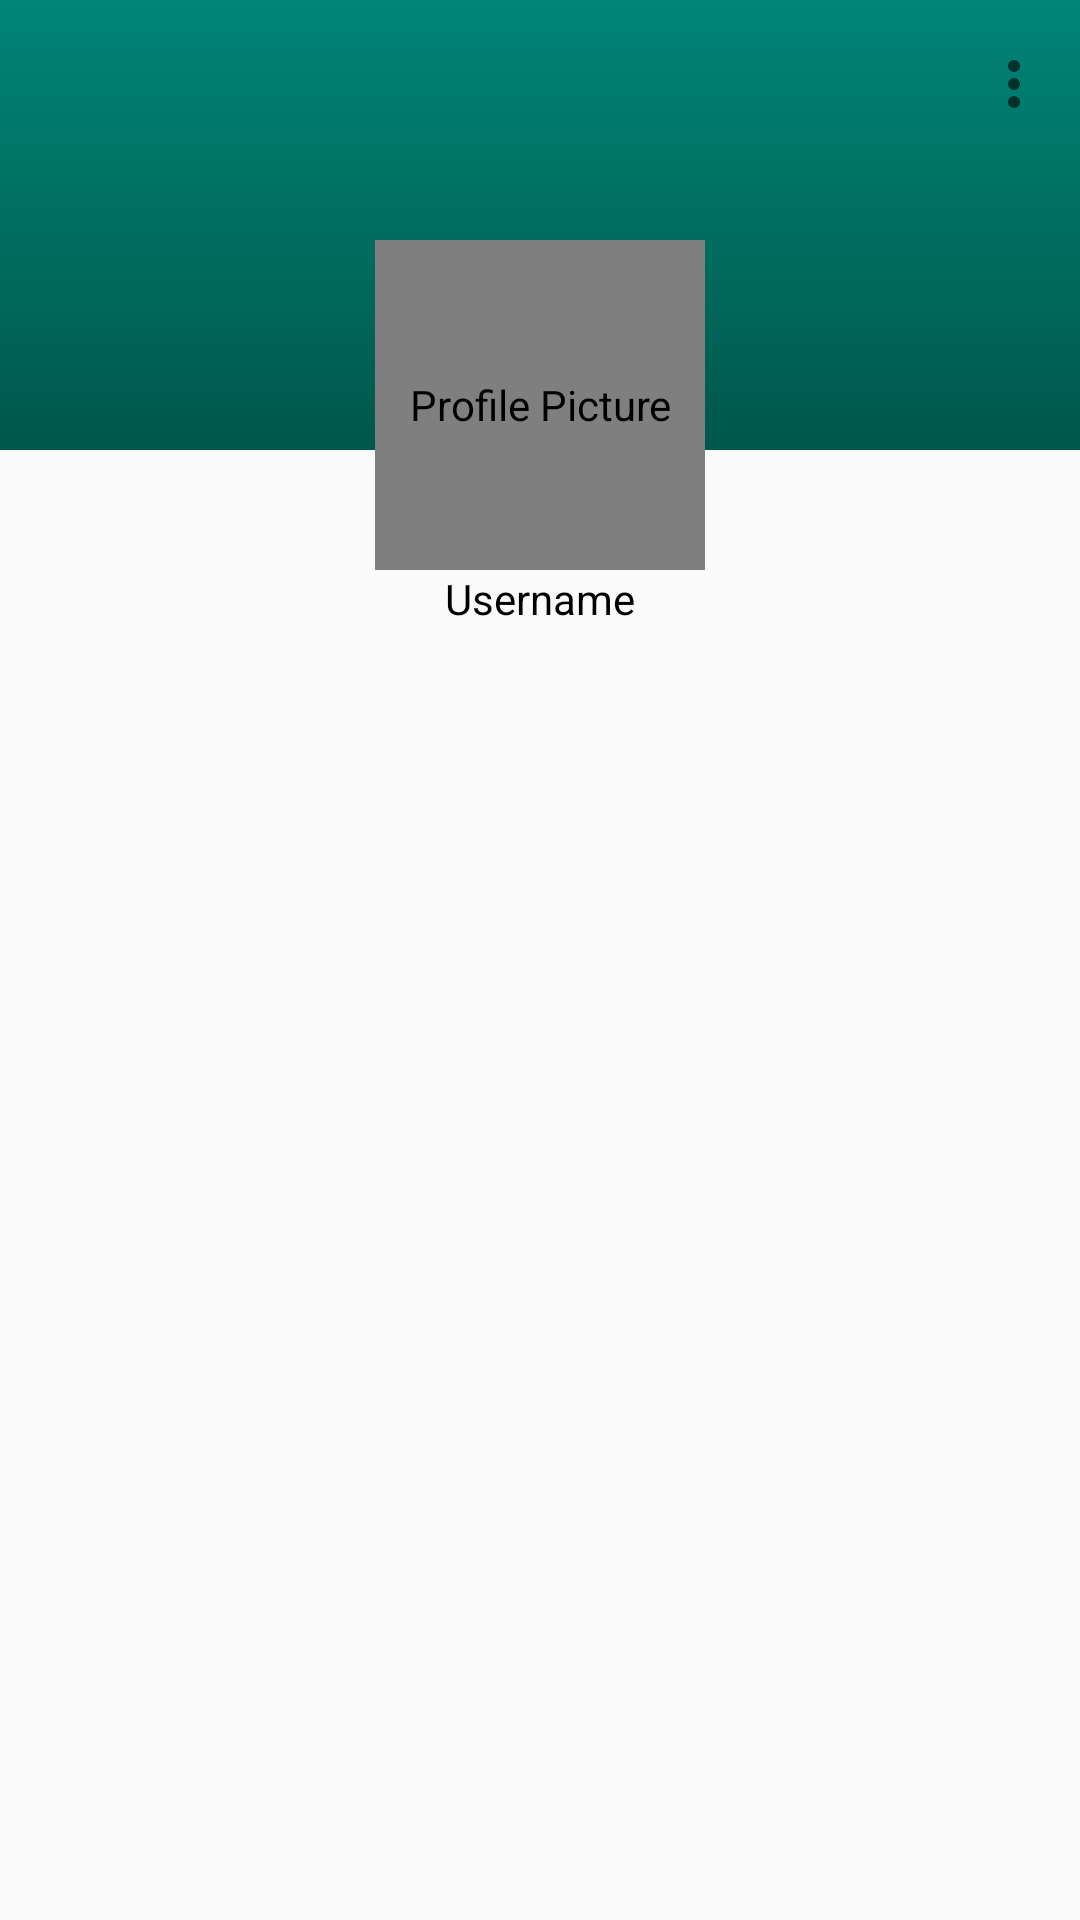

Reconstruct the res/layout file that produces this screen, plus the resources it refers to.
<!-- AndroidManifest.xml: application theme AppTheme -->
<!-- res/layout/fragment_profile.xml -->
<?xml version="1.0" encoding="utf-8"?>
<androidx.constraintlayout.widget.ConstraintLayout
    xmlns:android="http://schemas.android.com/apk/res/android"
    xmlns:app="http://schemas.android.com/apk/res-auto"
    android:orientation="vertical"
    android:layout_width="match_parent"
    android:layout_height="match_parent">

  <include
      android:id="@+id/include"
      layout="@layout/profile_toolbar"/>
  <androidx.viewpager.widget.ViewPager
      android:id="@+id/profile_viewpager"
      android:layout_width="411dp"
      android:layout_height="582dp"
      android:paddingTop="20dp"
      app:layout_constraintBottom_toBottomOf="parent"
      app:layout_constraintEnd_toEndOf="parent"
      app:layout_constraintStart_toStartOf="parent"
      app:layout_constraintTop_toBottomOf="@id/include">

    <com.google.android.material.tabs.TabLayout
        android:id="@+id/profile_tab_layout"
        android:layout_width="match_parent"
        android:layout_height="30dp"
        app:tabTextColor="@color/White"
        app:tabIndicatorColor="@color/LightOrange"
        app:tabMode="fixed" />

  </androidx.viewpager.widget.ViewPager>

  <de.hdodenhof.circleimageview.CircleImageView
      android:id="@+id/profile_image"
      android:layout_width="110dp"
      android:layout_height="110dp"
      android:layout_marginTop="80dp"
      android:contentDescription="@string/Profile_Picture"
      app:civ_border_color="#FF000000"
      app:civ_border_width="2dp"
      app:layout_constraintEnd_toEndOf="parent"
      app:layout_constraintStart_toStartOf="parent"
      app:layout_constraintTop_toTopOf="parent" />

  <androidx.appcompat.widget.AppCompatImageButton
      android:id="@+id/change_photo_button"
      android:layout_width="wrap_content"
      android:layout_height="wrap_content"
      android:src="@drawable/ic_insert_photo"
      app:layout_constraintLeft_toRightOf="@id/username"
      app:layout_constraintTop_toBottomOf="@+id/profile_image"
      android:paddingLeft="10dp"
      android:paddingStart="10dp"
      android:visibility="invisible"
      android:clickable="false"/>

  <TextView
      android:id="@+id/username"
      android:layout_width="wrap_content"
      android:layout_height="wrap_content"
      android:text="@string/Default_Username_Text"
      android:textColor="@color/Black"
      app:layout_constraintEnd_toEndOf="parent"
      app:layout_constraintStart_toStartOf="parent"
      app:layout_constraintTop_toBottomOf="@+id/profile_image" />
</androidx.constraintlayout.widget.ConstraintLayout>
<!-- res/layout/profile_toolbar.xml (included above) -->
<androidx.constraintlayout.widget.ConstraintLayout
    xmlns:android="http://schemas.android.com/apk/res/android"
    xmlns:app="http://schemas.android.com/apk/res-auto"
    android:layout_height="wrap_content"
    android:layout_width="match_parent">

    <androidx.appcompat.widget.Toolbar
        android:id="@+id/profile_toolbar"
        android:layout_width="match_parent"
        android:layout_height="150dp"
        android:layout_alignParentTop="true"
        android:background="@drawable/profile_color_gradient"
        app:layout_constraintEnd_toEndOf="parent"
        app:layout_constraintStart_toStartOf="parent"
        app:layout_constraintTop_toTopOf="parent"
        app:menu="@menu/options_menu" />
    <include
        android:id="@+id/save_profile_changes"
        layout="@layout/save_profile_changes"
        android:visibility="invisible"/>

    <ImageButton
        android:id="@+id/edit_button"
        android:layout_width="wrap_content"
        android:layout_height="wrap_content"
        android:layout_gravity="top|start"
        android:layout_margin="16dp"
        android:layout_marginStart="16dp"
        android:layout_marginLeft="16dp"
        android:background="@android:color/transparent"
        android:src="@drawable/ic_edit"
        app:layout_constraintStart_toStartOf="parent"
        app:layout_constraintTop_toTopOf="parent"
        android:contentDescription="@string/Edit_Profile"/>



</androidx.constraintlayout.widget.ConstraintLayout>
<!-- res/layout/save_profile_changes.xml (included above) -->
<?xml version="1.0" encoding="utf-8"?>
<LinearLayout
    xmlns:android="http://schemas.android.com/apk/res/android"
    xmlns:app="http://schemas.android.com/apk/res-auto"
    android:orientation="vertical"
    android:layout_width="match_parent"
    android:layout_height="match_parent">
   <androidx.appcompat.widget.Toolbar
       android:layout_width="match_parent"
       android:layout_height="wrap_content"
       android:background="@color/Black">
    <androidx.constraintlayout.widget.ConstraintLayout
        android:layout_width="match_parent"
        android:layout_height="wrap_content">

        <Button
            android:id="@+id/cancel_button"
            android:layout_width="wrap_content"
            android:layout_height="wrap_content"
            android:background="@android:color/transparent"
            android:textColor="@color/White"
            android:text="@string/Cancel"
            app:layout_constraintStart_toStartOf="parent"
            app:layout_constraintTop_toTopOf="parent"
            android:clickable="false"/>

        <Button
            android:id="@+id/done_button"
            android:layout_width="wrap_content"
            android:layout_height="wrap_content"
            android:layout_marginEnd="16dp"
            android:layout_marginRight="16dp"
            android:background="@android:color/transparent"
            android:textColor="@color/White"
            android:text="@string/Done"
            app:layout_constraintEnd_toEndOf="parent"
            app:layout_constraintTop_toTopOf="parent"
            android:clickable="false"/>


    </androidx.constraintlayout.widget.ConstraintLayout>
   </androidx.appcompat.widget.Toolbar>


</LinearLayout>
<!-- resources referenced by this layout -->
<resources>
  <color name="Black">#000000</color>
  <color name="LightOrange">#ffb700</color>
  <color name="White">#ffffff</color>
  <!-- drawable ic_insert_photo (drawable-anydpi) -->
  <vector xmlns:android="http://schemas.android.com/apk/res/android"
      android:width="24dp"
      android:height="24dp"
      android:viewportWidth="24"
      android:viewportHeight="24"
      android:tint="#FF3200"
      android:alpha="0.8">
      <path
          android:fillColor="#FF000000"
          android:pathData="M12,2C6.48,2 2,6.48 2,12s4.48,10 10,10 10,-4.48 10,-10S17.52,2 12,2zM17,13h-4v4h-2v-4L7,13v-2h4L11,7h2v4h4v2z"/>
  </vector>
  <!-- drawable profile_color_gradient (drawable) -->
  <?xml version="1.0" encoding="utf-8"?>
  <shape xmlns:android="http://schemas.android.com/apk/res/android"
      android:shape="rectangle">
      <gradient
          android:startColor="@color/colorPrimary"
          android:endColor="@color/colorPrimaryDark"
          android:angle="270"/>
  
  </shape>
  <string name="Cancel">Cancel</string>
  <string name="Default_Username_Text">Username</string>
  <string name="Done">Done</string>
  <string name="Edit_Profile">Edit Profile</string>
  <string name="Profile_Picture">Profile Picture</string>
  <style name="AppTheme" parent="Theme.AppCompat.Light.NoActionBar">
          
          <item name="colorPrimary">@color/LightBlue</item>
          <item name="colorPrimaryDark">@color/LightBlue</item>
          <item name="colorAccent">@color/LightBlue</item>
          <item name="android:windowFullscreen">true</item>
      </style>
  <color name="colorPrimary">#008577</color>
  <color name="colorPrimaryDark">#00574B</color>
  <color name="LightBlue">#736AFF</color>
</resources>
